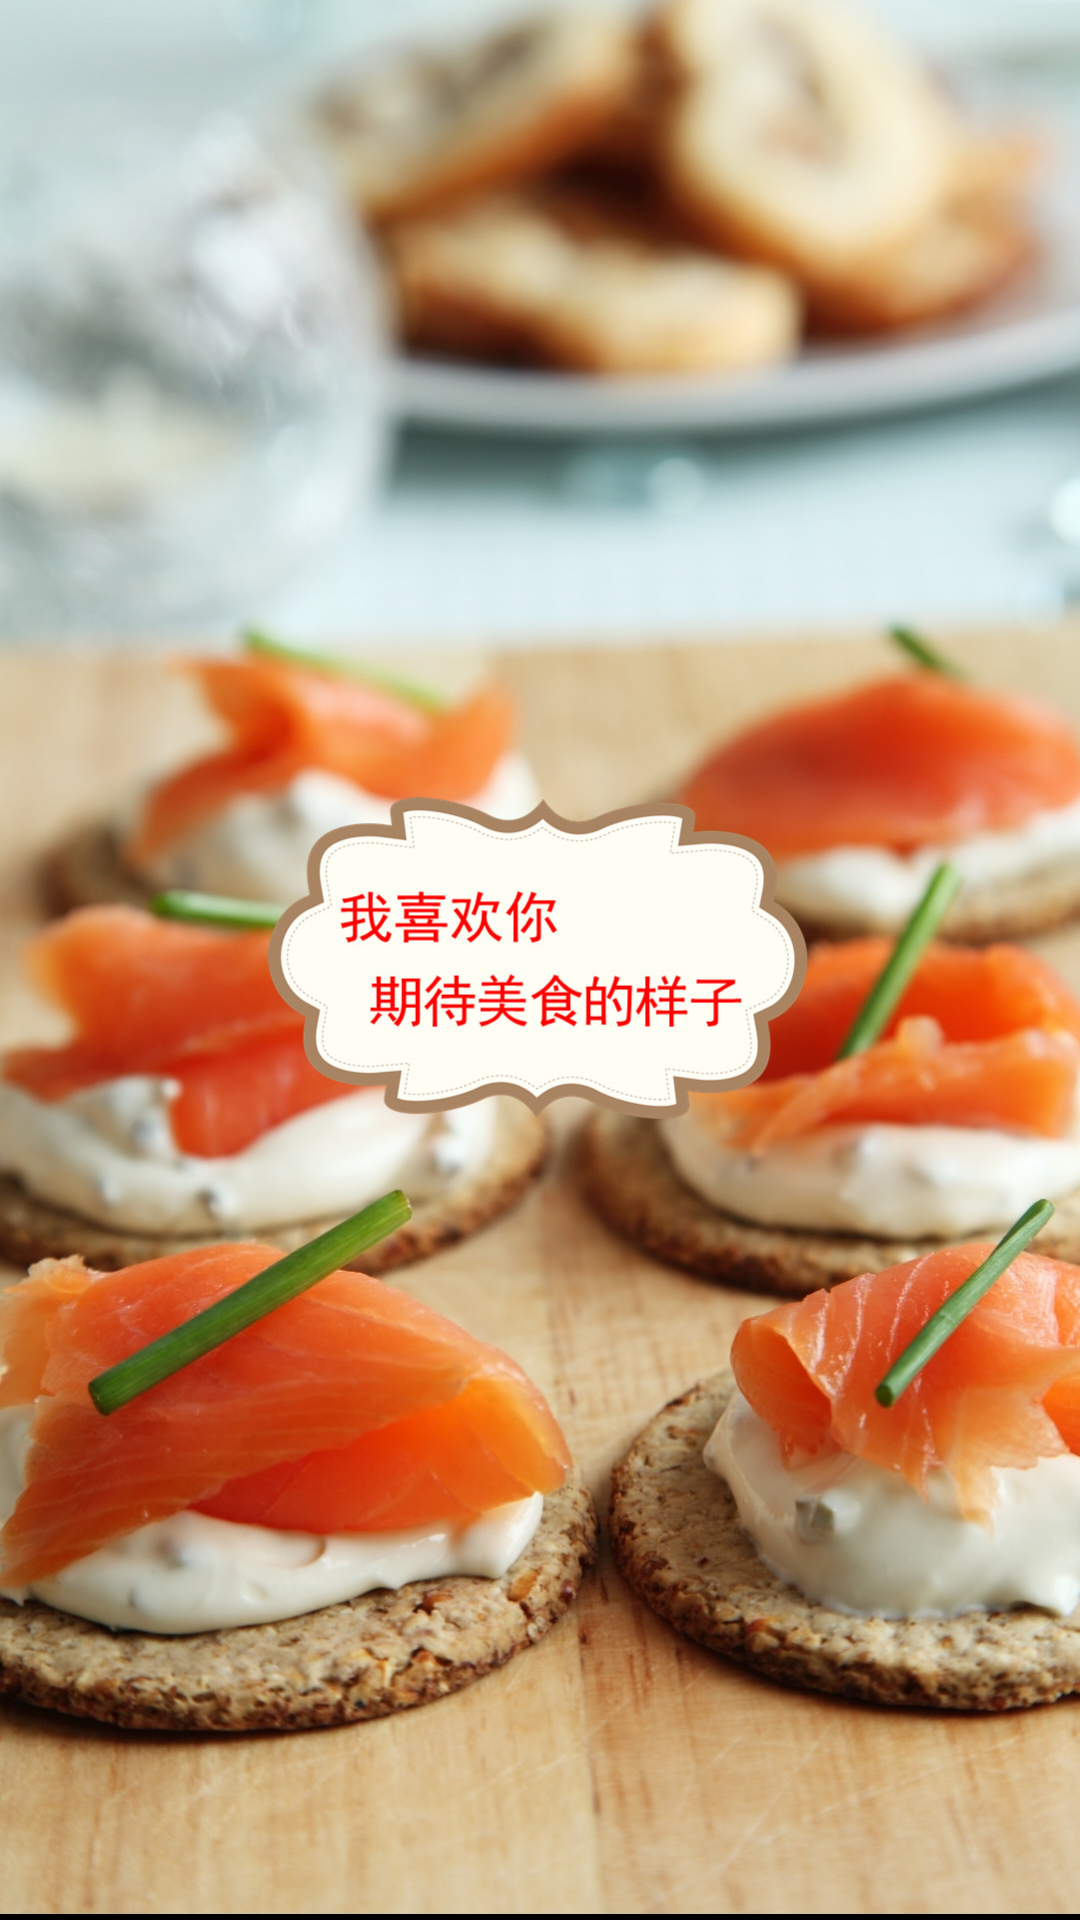

The Android layout XML behind this screen, and the referenced resources:
<!-- AndroidManifest.xml: application theme AppTheme -->
<!-- res/layout/layout_welcome1.xml -->
<?xml version="1.0" encoding="utf-8"?>
<LinearLayout xmlns:android="http://schemas.android.com/apk/res/android"
    android:layout_width="match_parent"
    android:layout_height="match_parent"
    android:orientation="vertical" 
    android:background="@mipmap/welcome1"/>
<!-- resources referenced by this layout -->
<resources>
  <!-- mipmap welcome1: png bitmap (mipmap-xhdpi, 497669 bytes) -->
  <style name="AppTheme" parent="Theme.AppCompat.Light.DarkActionBar">
          
          <item name="colorPrimary">@color/colorPrimary</item>
          <item name="colorPrimaryDark">@color/colorPrimaryDark</item>
          <item name="colorAccent">@color/colorAccent</item>
      </style>
  <color name="colorPrimary">#308fe4</color>
  <color name="colorPrimaryDark">#308fe4</color>
  <color name="colorAccent">#FF4081</color>
</resources>
